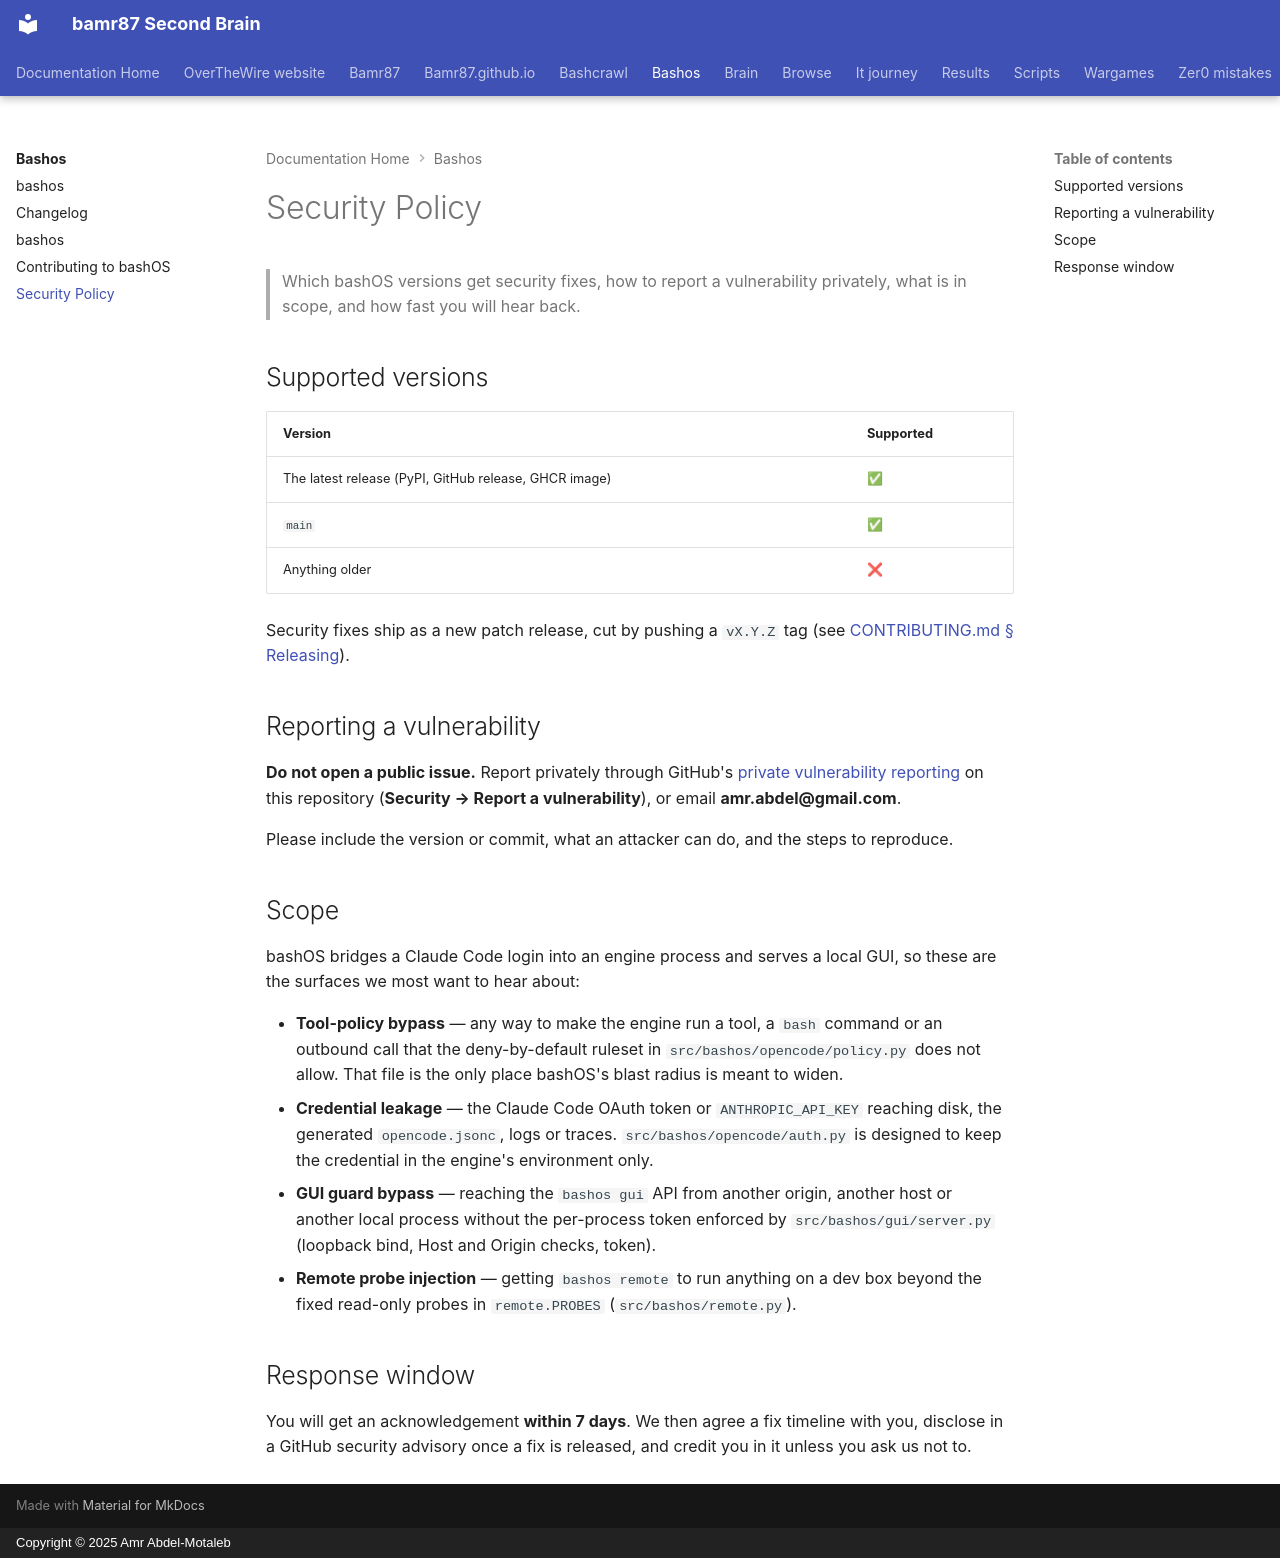

repository: bamr87/README · page: bashos/SECURITY/index.html · generator: mkdocs · copyright: Copyright © 2025 Amr Abdel-Motaleb

---
source_file: SECURITY.md
source_repo: bamr87/bashos
source_url: https://github.com/bamr87/bashos/blob/main/SECURITY.md
title: Security Policy
---
# Security Policy

> Which bashOS versions get security fixes, how to report a vulnerability privately, what is in scope, and how fast you will hear back.

## Supported versions

| Version | Supported |
| --- | --- |
| The latest release (PyPI, GitHub release, GHCR image) | ✅ |
| `main` | ✅ |
| Anything older | ❌ |

Security fixes ship as a new patch release, cut by pushing a `vX.Y.Z` tag (see [CONTRIBUTING.md § Releasing](CONTRIBUTING.md#releasing)).

## Reporting a vulnerability

**Do not open a public issue.** Report privately through GitHub's [private vulnerability reporting](https://docs.github.com/en/code-security/security-advisories/guidance-on-reporting-and-writing-information-about-vulnerabilities/privately-reporting-a-security-vulnerability) on this repository (**Security → Report a vulnerability**), or email **amr.abdel@gmail.com**.

Please include the version or commit, what an attacker can do, and the steps to reproduce.

## Scope

bashOS bridges a Claude Code login into an engine process and serves a local GUI, so these are the surfaces we most want to hear about:

- **Tool-policy bypass** — any way to make the engine run a tool, a `bash` command or an outbound call that the deny-by-default ruleset in `src/bashos/opencode/policy.py` does not allow. That file is the only place bashOS's blast radius is meant to widen.
- **Credential leakage** — the Claude Code OAuth token or `ANTHROPIC_API_KEY` reaching disk, the generated `opencode.jsonc`, logs or traces. `src/bashos/opencode/auth.py` is designed to keep the credential in the engine's environment only.
- **GUI guard bypass** — reaching the `bashos gui` API from another origin, another host or another local process without the per-process token enforced by `src/bashos/gui/server.py` (loopback bind, Host and Origin checks, token).
- **Remote probe injection** — getting `bashos remote` to run anything on a dev box beyond the fixed read-only probes in `remote.PROBES` (`src/bashos/remote.py`).

## Response window

You will get an acknowledgement **within 7 days**. We then agree a fix timeline with you, disclose in a GitHub security advisory once a fix is released, and credit you in it unless you ask us not to.
